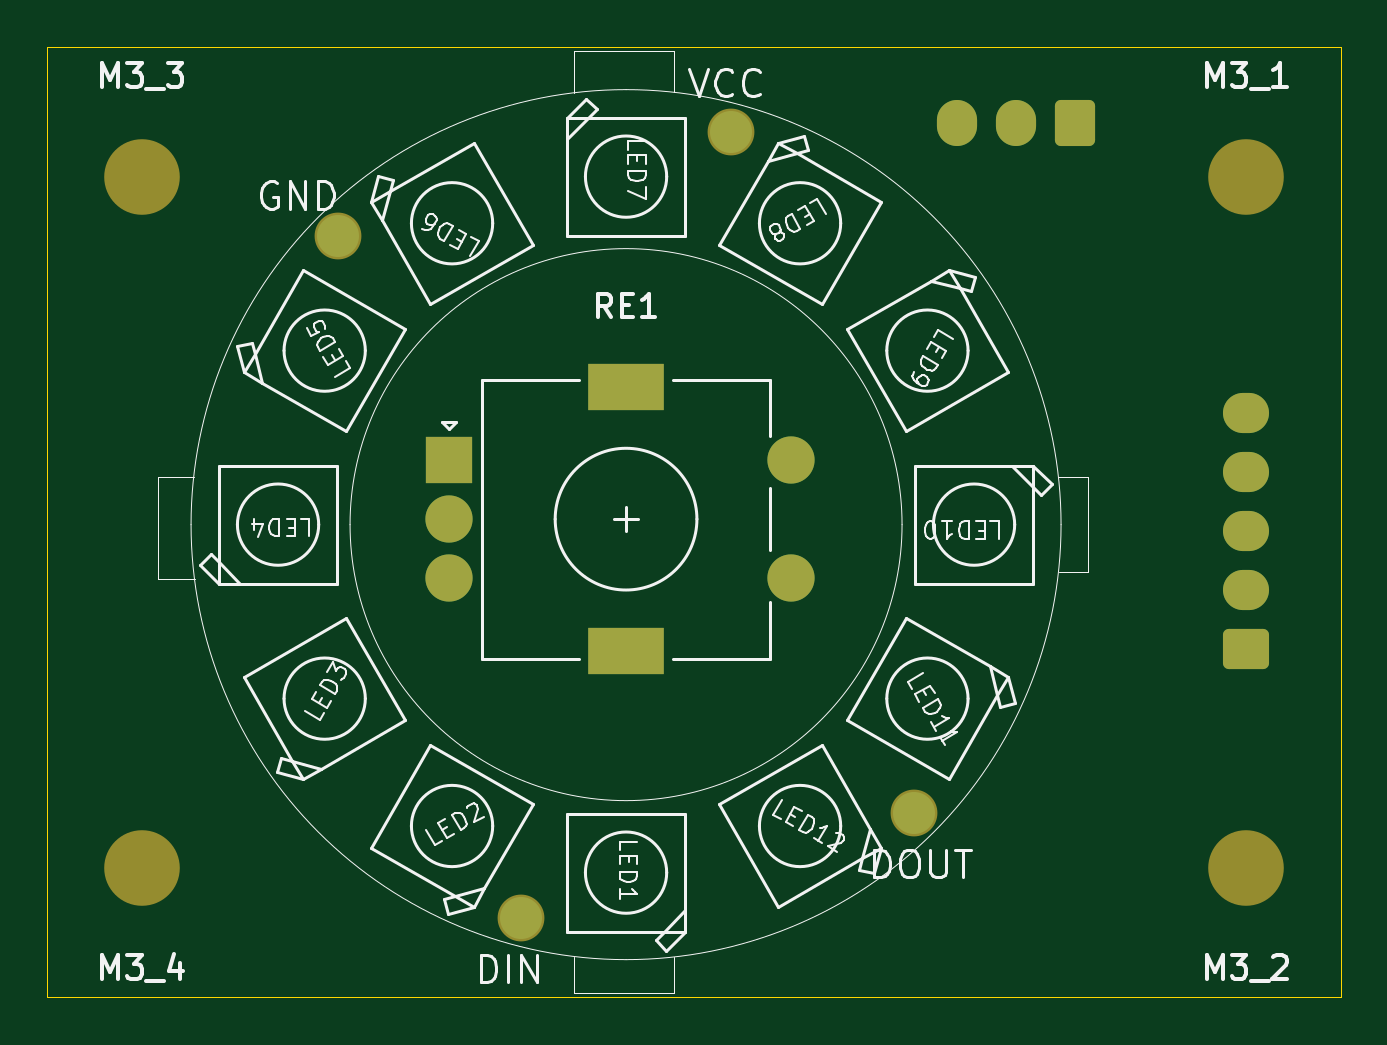
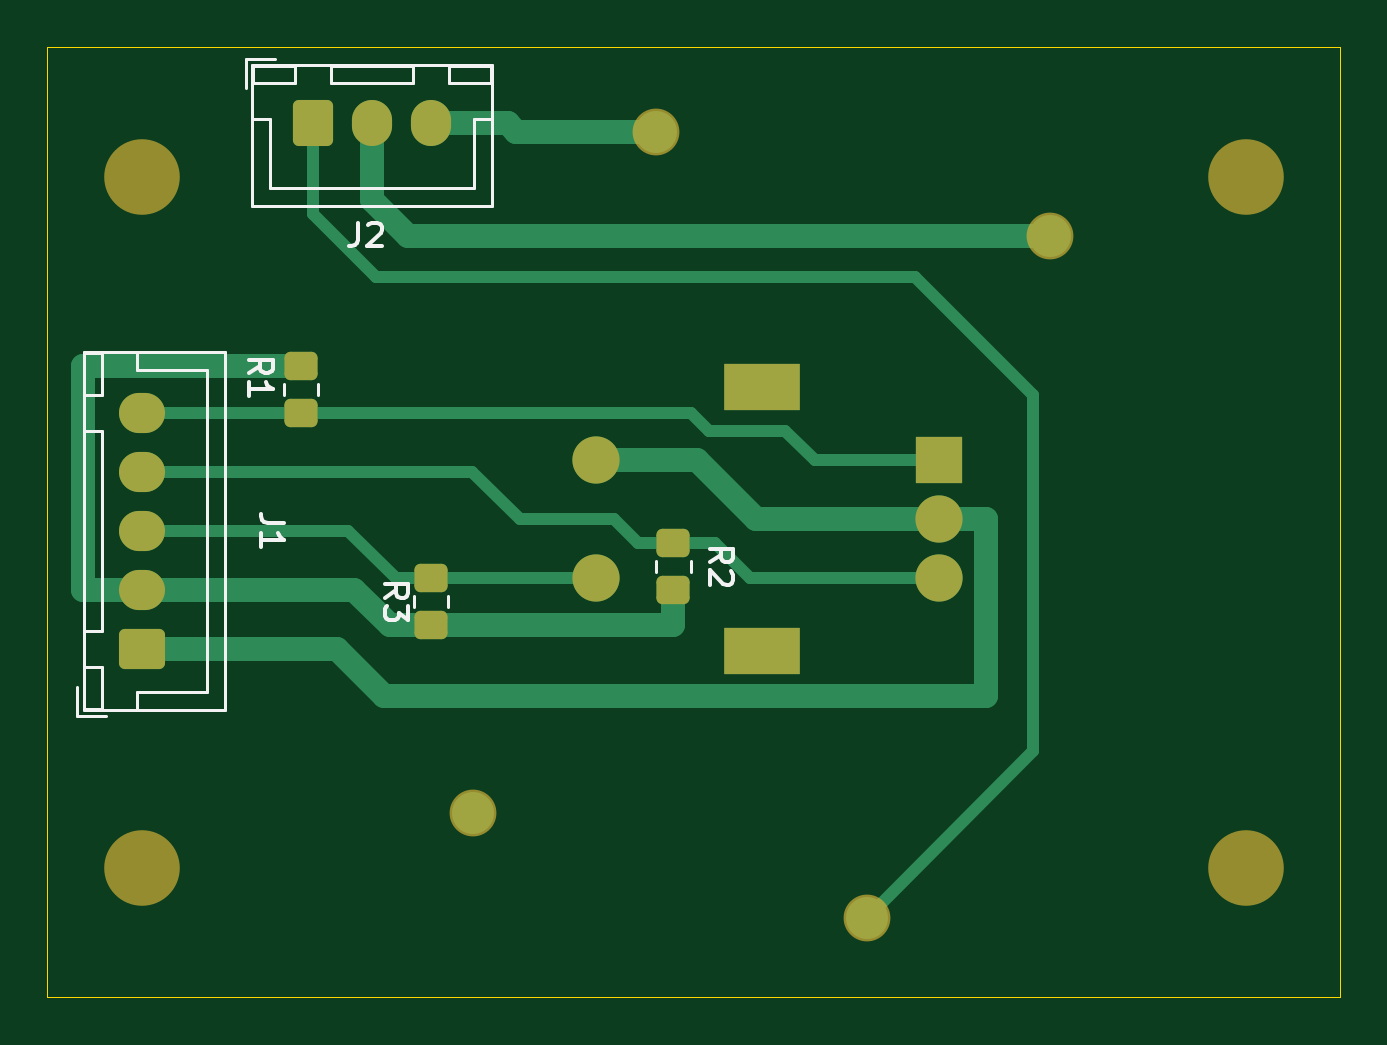
Circuit board: 9 layer files. Board 54.8 x 40.2 mm.
- bottom_copper: rotary_encoder_breakout-B_Cu.gbr (6000 bytes)
- bottom_mask: rotary_encoder_breakout-B_Mask.gbr (2661 bytes)
- paste: rotary_encoder_breakout-B_Paste.gbr (1442 bytes)
- bottom_silk: rotary_encoder_breakout-B_Silkscreen.gbr (7061 bytes)
- outline: rotary_encoder_breakout-Edge_Cuts.gbr (702 bytes)
- top_copper: rotary_encoder_breakout-F_Cu.gbr (2823 bytes)
- top_mask: rotary_encoder_breakout-F_Mask.gbr (2232 bytes)
- paste: rotary_encoder_breakout-F_Paste.gbr (468 bytes)
- top_silk: rotary_encoder_breakout-F_Silkscreen.gbr (42580 bytes)

=== bottom_copper: rotary_encoder_breakout-B_Cu.gbr ===
%TF.GenerationSoftware,KiCad,Pcbnew,10.0.0*%
%TF.CreationDate,2026-09-16T20:14:32-04:00*%
%TF.ProjectId,rotary_encoder_breakout,726f7461-7279-45f6-956e-636f6465725f,rev?*%
%TF.SameCoordinates,Original*%
%TF.FileFunction,Copper,L2,Bot*%
%TF.FilePolarity,Positive*%
%FSLAX46Y46*%
G04 Gerber Fmt 4.6, Leading zero omitted, Abs format (unit mm)*
G04 Created by KiCad (PCBNEW 10.0.0) date 2026-09-16 20:14:32*
%MOMM*%
%LPD*%
G01*
G04 APERTURE LIST*
G04 Aperture macros list*
%AMRoundRect*
0 Rectangle with rounded corners*
0 $1 Rounding radius*
0 $2 $3 $4 $5 $6 $7 $8 $9 X,Y pos of 4 corners*
0 Add a 4 corners polygon primitive as box body*
4,1,4,$2,$3,$4,$5,$6,$7,$8,$9,$2,$3,0*
0 Add four circle primitives for the rounded corners*
1,1,$1+$1,$2,$3*
1,1,$1+$1,$4,$5*
1,1,$1+$1,$6,$7*
1,1,$1+$1,$8,$9*
0 Add four rect primitives between the rounded corners*
20,1,$1+$1,$2,$3,$4,$5,0*
20,1,$1+$1,$4,$5,$6,$7,0*
20,1,$1+$1,$6,$7,$8,$9,0*
20,1,$1+$1,$8,$9,$2,$3,0*%
G04 Aperture macros list end*
%TA.AperFunction,ComponentPad*%
%ADD10C,1.778000*%
%TD*%
%TA.AperFunction,ComponentPad*%
%ADD11R,2.000000X2.000000*%
%TD*%
%TA.AperFunction,ComponentPad*%
%ADD12C,2.000000*%
%TD*%
%TA.AperFunction,ComponentPad*%
%ADD13R,3.200000X2.000000*%
%TD*%
%TA.AperFunction,ComponentPad*%
%ADD14RoundRect,0.250000X0.725000X-0.600000X0.725000X0.600000X-0.725000X0.600000X-0.725000X-0.600000X0*%
%TD*%
%TA.AperFunction,ComponentPad*%
%ADD15O,1.950000X1.700000*%
%TD*%
%TA.AperFunction,SMDPad,CuDef*%
%ADD16RoundRect,0.250000X-0.450000X0.350000X-0.450000X-0.350000X0.450000X-0.350000X0.450000X0.350000X0*%
%TD*%
%TA.AperFunction,SMDPad,CuDef*%
%ADD17RoundRect,0.250000X0.450000X-0.350000X0.450000X0.350000X-0.450000X0.350000X-0.450000X-0.350000X0*%
%TD*%
%TA.AperFunction,ComponentPad*%
%ADD18RoundRect,0.250000X0.600000X0.725000X-0.600000X0.725000X-0.600000X-0.725000X0.600000X-0.725000X0*%
%TD*%
%TA.AperFunction,ComponentPad*%
%ADD19O,1.700000X1.950000*%
%TD*%
%TA.AperFunction,Conductor*%
%ADD20C,1.000000*%
%TD*%
%TA.AperFunction,Conductor*%
%ADD21C,0.500000*%
%TD*%
G04 APERTURE END LIST*
D10*
%TO.P,DOUT,1*%
%TO.N,N$14*%
X141704796Y-109935618D03*
%TD*%
%TO.P,VCC,1*%
%TO.N,VDD*%
X133956934Y-81090800D03*
%TD*%
%TO.P,GND,1*%
%TO.N,GND*%
X117292863Y-85524341D03*
%TD*%
%TO.P,DIN,1*%
%TO.N,/LED_DATA_IN*%
X125040725Y-114369159D03*
%TD*%
D11*
%TO.P,RE1,A,A_A*%
%TO.N,/CLK*%
X122000000Y-95000000D03*
D12*
%TO.P,RE1,B,B_B*%
%TO.N,/DT*%
X122000000Y-100000000D03*
%TO.P,RE1,C,C_C*%
%TO.N,GND*%
X122000000Y-97500000D03*
D13*
%TO.P,RE1,MP*%
%TO.N,N/C*%
X129500000Y-91900000D03*
X129500000Y-103100000D03*
D12*
%TO.P,RE1,S1,S1_S1*%
%TO.N,/SW*%
X136500000Y-100000000D03*
%TO.P,RE1,S2,S2_S2*%
%TO.N,GND*%
X136500000Y-95000000D03*
%TD*%
D14*
%TO.P,J1,1,Pin_1_1*%
%TO.N,GND*%
X155750000Y-103000000D03*
D15*
%TO.P,J1,2,Pin_2_2*%
%TO.N,VCC*%
X155750000Y-100500000D03*
%TO.P,J1,3,Pin_3_3*%
%TO.N,/SW*%
X155750000Y-98000000D03*
%TO.P,J1,4,Pin_4_4*%
%TO.N,/DT*%
X155750000Y-95500000D03*
%TO.P,J1,5,Pin_5_5*%
%TO.N,/CLK*%
X155750000Y-93000000D03*
%TD*%
D16*
%TO.P,R1,1*%
%TO.N,VCC*%
X149000000Y-91000000D03*
%TO.P,R1,2*%
%TO.N,/CLK*%
X149000000Y-93000000D03*
%TD*%
D17*
%TO.P,R3,1*%
%TO.N,VCC*%
X143500000Y-102000000D03*
%TO.P,R3,2*%
%TO.N,/SW*%
X143500000Y-100000000D03*
%TD*%
D18*
%TO.P,J2,1,Pin_1_1*%
%TO.N,/LED_DATA_IN*%
X148500000Y-80750000D03*
D19*
%TO.P,J2,2,Pin_2_2*%
%TO.N,GND*%
X146000000Y-80750000D03*
%TO.P,J2,3,Pin_3_3*%
%TO.N,VDD*%
X143500000Y-80750000D03*
%TD*%
D16*
%TO.P,R2,1*%
%TO.N,/DT*%
X133250000Y-98500000D03*
%TO.P,R2,2*%
%TO.N,VCC*%
X133250000Y-100500000D03*
%TD*%
%TO.N,GND*%
D20*
X132250000Y-95000000D02*
X129750000Y-97500000D01*
X122000000Y-97500000D02*
X120000000Y-97500000D01*
X117292863Y-85524341D02*
X144475659Y-85524341D01*
X144475659Y-85524341D02*
X146000000Y-84000000D01*
X120000000Y-97500000D02*
X120000000Y-105000000D01*
X147500000Y-103000000D02*
X155750000Y-103000000D01*
X146000000Y-84000000D02*
X146000000Y-80750000D01*
X129750000Y-97500000D02*
X122000000Y-97500000D01*
X145500000Y-105000000D02*
X147500000Y-103000000D01*
X120000000Y-105000000D02*
X145500000Y-105000000D01*
X136500000Y-95000000D02*
X132250000Y-95000000D01*
%TO.N,VDD*%
X139909200Y-81090800D02*
X140250000Y-80750000D01*
X133956934Y-81090800D02*
X139909200Y-81090800D01*
X140250000Y-80750000D02*
X143500000Y-80750000D01*
%TO.N,/LED_DATA_IN*%
D21*
X118000000Y-92250000D02*
X123000000Y-87250000D01*
X118000000Y-107328434D02*
X118000000Y-92250000D01*
X145848028Y-87250000D02*
X148500000Y-84598028D01*
X125040725Y-114369159D02*
X118000000Y-107328434D01*
X148500000Y-84598028D02*
X148500000Y-80750000D01*
X123000000Y-87250000D02*
X145848028Y-87250000D01*
%TO.N,/CLK*%
X131750000Y-93750000D02*
X128500000Y-93750000D01*
X149000000Y-93000000D02*
X132500000Y-93000000D01*
X132500000Y-93000000D02*
X131750000Y-93750000D01*
X128500000Y-93750000D02*
X127250000Y-95000000D01*
X155750000Y-93000000D02*
X149000000Y-93000000D01*
X127250000Y-95000000D02*
X122000000Y-95000000D01*
%TO.N,/DT*%
X141750000Y-95500000D02*
X155750000Y-95500000D01*
X135750000Y-97500000D02*
X139750000Y-97500000D01*
X134750000Y-98500000D02*
X135750000Y-97500000D01*
X133250000Y-98500000D02*
X134750000Y-98500000D01*
X139750000Y-97500000D02*
X141750000Y-95500000D01*
X122000000Y-100000000D02*
X130000000Y-100000000D01*
X131500000Y-98500000D02*
X130000000Y-100000000D01*
X133250000Y-98500000D02*
X131500000Y-98500000D01*
%TO.N,/SW*%
X136500000Y-100000000D02*
X143500000Y-100000000D01*
X145000000Y-100000000D02*
X147000000Y-98000000D01*
X143500000Y-100000000D02*
X145000000Y-100000000D01*
X147000000Y-98000000D02*
X155750000Y-98000000D01*
%TO.N,VCC*%
D20*
X133250000Y-100500000D02*
X133250000Y-102000000D01*
X155750000Y-100500000D02*
X158250000Y-100500000D01*
X133250000Y-102000000D02*
X143500000Y-102000000D01*
X143500000Y-102000000D02*
X145250000Y-102000000D01*
X145250000Y-102000000D02*
X146750000Y-100500000D01*
X158250000Y-91000000D02*
X158250000Y-100500000D01*
X158250000Y-91000000D02*
X149000000Y-91000000D01*
X146750000Y-100500000D02*
X155750000Y-100500000D01*
%TD*%
M02*

=== bottom_mask: rotary_encoder_breakout-B_Mask.gbr (2661 bytes, source withheld) ===
=== paste: rotary_encoder_breakout-B_Paste.gbr (1442 bytes, source withheld) ===
=== bottom_silk: rotary_encoder_breakout-B_Silkscreen.gbr ===
%TF.GenerationSoftware,KiCad,Pcbnew,10.0.0*%
%TF.CreationDate,2026-09-16T20:14:32-04:00*%
%TF.ProjectId,rotary_encoder_breakout,726f7461-7279-45f6-956e-636f6465725f,rev?*%
%TF.SameCoordinates,Original*%
%TF.FileFunction,Legend,Bot*%
%TF.FilePolarity,Positive*%
%FSLAX46Y46*%
G04 Gerber Fmt 4.6, Leading zero omitted, Abs format (unit mm)*
G04 Created by KiCad (PCBNEW 10.0.0) date 2026-09-16 20:14:32*
%MOMM*%
%LPD*%
G01*
G04 APERTURE LIST*
%ADD10C,0.150000*%
%ADD11C,0.120000*%
G04 APERTURE END LIST*
D10*
X149704819Y-97666666D02*
X150419104Y-97666666D01*
X150419104Y-97666666D02*
X150561961Y-97619047D01*
X150561961Y-97619047D02*
X150657200Y-97523809D01*
X150657200Y-97523809D02*
X150704819Y-97380952D01*
X150704819Y-97380952D02*
X150704819Y-97285714D01*
X150704819Y-98666666D02*
X150704819Y-98095238D01*
X150704819Y-98380952D02*
X149704819Y-98380952D01*
X149704819Y-98380952D02*
X149847676Y-98285714D01*
X149847676Y-98285714D02*
X149942914Y-98190476D01*
X149942914Y-98190476D02*
X149990533Y-98095238D01*
X151204819Y-91333333D02*
X150728628Y-91000000D01*
X151204819Y-90761905D02*
X150204819Y-90761905D01*
X150204819Y-90761905D02*
X150204819Y-91142857D01*
X150204819Y-91142857D02*
X150252438Y-91238095D01*
X150252438Y-91238095D02*
X150300057Y-91285714D01*
X150300057Y-91285714D02*
X150395295Y-91333333D01*
X150395295Y-91333333D02*
X150538152Y-91333333D01*
X150538152Y-91333333D02*
X150633390Y-91285714D01*
X150633390Y-91285714D02*
X150681009Y-91238095D01*
X150681009Y-91238095D02*
X150728628Y-91142857D01*
X150728628Y-91142857D02*
X150728628Y-90761905D01*
X151204819Y-92285714D02*
X151204819Y-91714286D01*
X151204819Y-92000000D02*
X150204819Y-92000000D01*
X150204819Y-92000000D02*
X150347676Y-91904762D01*
X150347676Y-91904762D02*
X150442914Y-91809524D01*
X150442914Y-91809524D02*
X150490533Y-91714286D01*
X145454819Y-100833333D02*
X144978628Y-100500000D01*
X145454819Y-100261905D02*
X144454819Y-100261905D01*
X144454819Y-100261905D02*
X144454819Y-100642857D01*
X144454819Y-100642857D02*
X144502438Y-100738095D01*
X144502438Y-100738095D02*
X144550057Y-100785714D01*
X144550057Y-100785714D02*
X144645295Y-100833333D01*
X144645295Y-100833333D02*
X144788152Y-100833333D01*
X144788152Y-100833333D02*
X144883390Y-100785714D01*
X144883390Y-100785714D02*
X144931009Y-100738095D01*
X144931009Y-100738095D02*
X144978628Y-100642857D01*
X144978628Y-100642857D02*
X144978628Y-100261905D01*
X144454819Y-101166667D02*
X144454819Y-101785714D01*
X144454819Y-101785714D02*
X144835771Y-101452381D01*
X144835771Y-101452381D02*
X144835771Y-101595238D01*
X144835771Y-101595238D02*
X144883390Y-101690476D01*
X144883390Y-101690476D02*
X144931009Y-101738095D01*
X144931009Y-101738095D02*
X145026247Y-101785714D01*
X145026247Y-101785714D02*
X145264342Y-101785714D01*
X145264342Y-101785714D02*
X145359580Y-101738095D01*
X145359580Y-101738095D02*
X145407200Y-101690476D01*
X145407200Y-101690476D02*
X145454819Y-101595238D01*
X145454819Y-101595238D02*
X145454819Y-101309524D01*
X145454819Y-101309524D02*
X145407200Y-101214286D01*
X145407200Y-101214286D02*
X145359580Y-101166667D01*
X146583333Y-84954819D02*
X146583333Y-85669104D01*
X146583333Y-85669104D02*
X146630952Y-85811961D01*
X146630952Y-85811961D02*
X146726190Y-85907200D01*
X146726190Y-85907200D02*
X146869047Y-85954819D01*
X146869047Y-85954819D02*
X146964285Y-85954819D01*
X146154761Y-85050057D02*
X146107142Y-85002438D01*
X146107142Y-85002438D02*
X146011904Y-84954819D01*
X146011904Y-84954819D02*
X145773809Y-84954819D01*
X145773809Y-84954819D02*
X145678571Y-85002438D01*
X145678571Y-85002438D02*
X145630952Y-85050057D01*
X145630952Y-85050057D02*
X145583333Y-85145295D01*
X145583333Y-85145295D02*
X145583333Y-85240533D01*
X145583333Y-85240533D02*
X145630952Y-85383390D01*
X145630952Y-85383390D02*
X146202380Y-85954819D01*
X146202380Y-85954819D02*
X145583333Y-85954819D01*
X131704819Y-99333333D02*
X131228628Y-99000000D01*
X131704819Y-98761905D02*
X130704819Y-98761905D01*
X130704819Y-98761905D02*
X130704819Y-99142857D01*
X130704819Y-99142857D02*
X130752438Y-99238095D01*
X130752438Y-99238095D02*
X130800057Y-99285714D01*
X130800057Y-99285714D02*
X130895295Y-99333333D01*
X130895295Y-99333333D02*
X131038152Y-99333333D01*
X131038152Y-99333333D02*
X131133390Y-99285714D01*
X131133390Y-99285714D02*
X131181009Y-99238095D01*
X131181009Y-99238095D02*
X131228628Y-99142857D01*
X131228628Y-99142857D02*
X131228628Y-98761905D01*
X130800057Y-99714286D02*
X130752438Y-99761905D01*
X130752438Y-99761905D02*
X130704819Y-99857143D01*
X130704819Y-99857143D02*
X130704819Y-100095238D01*
X130704819Y-100095238D02*
X130752438Y-100190476D01*
X130752438Y-100190476D02*
X130800057Y-100238095D01*
X130800057Y-100238095D02*
X130895295Y-100285714D01*
X130895295Y-100285714D02*
X130990533Y-100285714D01*
X130990533Y-100285714D02*
X131133390Y-100238095D01*
X131133390Y-100238095D02*
X131704819Y-99666667D01*
X131704819Y-99666667D02*
X131704819Y-100285714D01*
%TO.C,J1*%
D11*
X153000000Y-91200000D02*
X153000000Y-98000000D01*
X153000000Y-104800000D02*
X153000000Y-98000000D01*
X155950000Y-90450000D02*
X155950000Y-91200000D01*
X155950000Y-91200000D02*
X153000000Y-91200000D01*
X155950000Y-104800000D02*
X153000000Y-104800000D01*
X155950000Y-105550000D02*
X155950000Y-104800000D01*
X158500000Y-104600000D02*
X158500000Y-105850000D01*
X158500000Y-105850000D02*
X157250000Y-105850000D01*
X157450000Y-90450000D02*
X158200000Y-90450000D01*
X158200000Y-92250000D01*
X157450000Y-92250000D01*
X157450000Y-90450000D01*
X157450000Y-93750000D02*
X158200000Y-93750000D01*
X158200000Y-102250000D01*
X157450000Y-102250000D01*
X157450000Y-93750000D01*
X157450000Y-103750000D02*
X158200000Y-103750000D01*
X158200000Y-105550000D01*
X157450000Y-105550000D01*
X157450000Y-103750000D01*
X152240000Y-90440000D02*
X158210000Y-90440000D01*
X158210000Y-105560000D01*
X152240000Y-105560000D01*
X152240000Y-90440000D01*
%TO.C,R1*%
X148265000Y-91772936D02*
X148265000Y-92227064D01*
X149735000Y-91772936D02*
X149735000Y-92227064D01*
%TO.C,R3*%
X142765000Y-101227064D02*
X142765000Y-100772936D01*
X144235000Y-101227064D02*
X144235000Y-100772936D01*
%TO.C,J2*%
X140950000Y-80550000D02*
X141700000Y-80550000D01*
X141700000Y-80550000D02*
X141700000Y-83500000D01*
X141700000Y-83500000D02*
X146000000Y-83500000D01*
X150100000Y-78000000D02*
X151350000Y-78000000D01*
X150300000Y-80550000D02*
X150300000Y-83500000D01*
X150300000Y-83500000D02*
X146000000Y-83500000D01*
X151050000Y-80550000D02*
X150300000Y-80550000D01*
X151350000Y-78000000D02*
X151350000Y-79250000D01*
X140950000Y-78300000D02*
X142750000Y-78300000D01*
X142750000Y-79050000D01*
X140950000Y-79050000D01*
X140950000Y-78300000D01*
X144250000Y-78300000D02*
X147750000Y-78300000D01*
X147750000Y-79050000D01*
X144250000Y-79050000D01*
X144250000Y-78300000D01*
X149250000Y-78300000D02*
X151050000Y-78300000D01*
X151050000Y-79050000D01*
X149250000Y-79050000D01*
X149250000Y-78300000D01*
X140940000Y-78290000D02*
X151060000Y-78290000D01*
X151060000Y-84260000D01*
X140940000Y-84260000D01*
X140940000Y-78290000D01*
%TO.C,R2*%
X132515000Y-99272936D02*
X132515000Y-99727064D01*
X133985000Y-99272936D02*
X133985000Y-99727064D01*
%TD*%
M02*

=== outline: rotary_encoder_breakout-Edge_Cuts.gbr ===
%TF.GenerationSoftware,KiCad,Pcbnew,10.0.0*%
%TF.CreationDate,2026-09-16T20:14:32-04:00*%
%TF.ProjectId,rotary_encoder_breakout,726f7461-7279-45f6-956e-636f6465725f,rev?*%
%TF.SameCoordinates,Original*%
%TF.FileFunction,Profile,NP*%
%FSLAX46Y46*%
G04 Gerber Fmt 4.6, Leading zero omitted, Abs format (unit mm)*
G04 Created by KiCad (PCBNEW 10.0.0) date 2026-09-16 20:14:32*
%MOMM*%
%LPD*%
G01*
G04 APERTURE LIST*
%TA.AperFunction,Profile*%
%ADD10C,0.050000*%
%TD*%
G04 APERTURE END LIST*
D10*
X105000000Y-77500000D02*
X105000000Y-117750000D01*
X105000000Y-77500000D02*
X159750000Y-77500000D01*
X105000000Y-117750000D02*
X159750000Y-117750000D01*
X159750000Y-117750000D02*
X159750000Y-77500000D01*
M02*

=== top_copper: rotary_encoder_breakout-F_Cu.gbr (2823 bytes, source withheld) ===
=== top_mask: rotary_encoder_breakout-F_Mask.gbr (2232 bytes, source withheld) ===
=== paste: rotary_encoder_breakout-F_Paste.gbr ===
%TF.GenerationSoftware,KiCad,Pcbnew,10.0.0*%
%TF.CreationDate,2026-09-16T20:14:32-04:00*%
%TF.ProjectId,rotary_encoder_breakout,726f7461-7279-45f6-956e-636f6465725f,rev?*%
%TF.SameCoordinates,Original*%
%TF.FileFunction,Paste,Top*%
%TF.FilePolarity,Positive*%
%FSLAX46Y46*%
G04 Gerber Fmt 4.6, Leading zero omitted, Abs format (unit mm)*
G04 Created by KiCad (PCBNEW 10.0.0) date 2026-09-16 20:14:32*
%MOMM*%
%LPD*%
G01*
G04 APERTURE LIST*
G04 APERTURE END LIST*
M02*

=== top_silk: rotary_encoder_breakout-F_Silkscreen.gbr (42580 bytes, source omitted) ===
